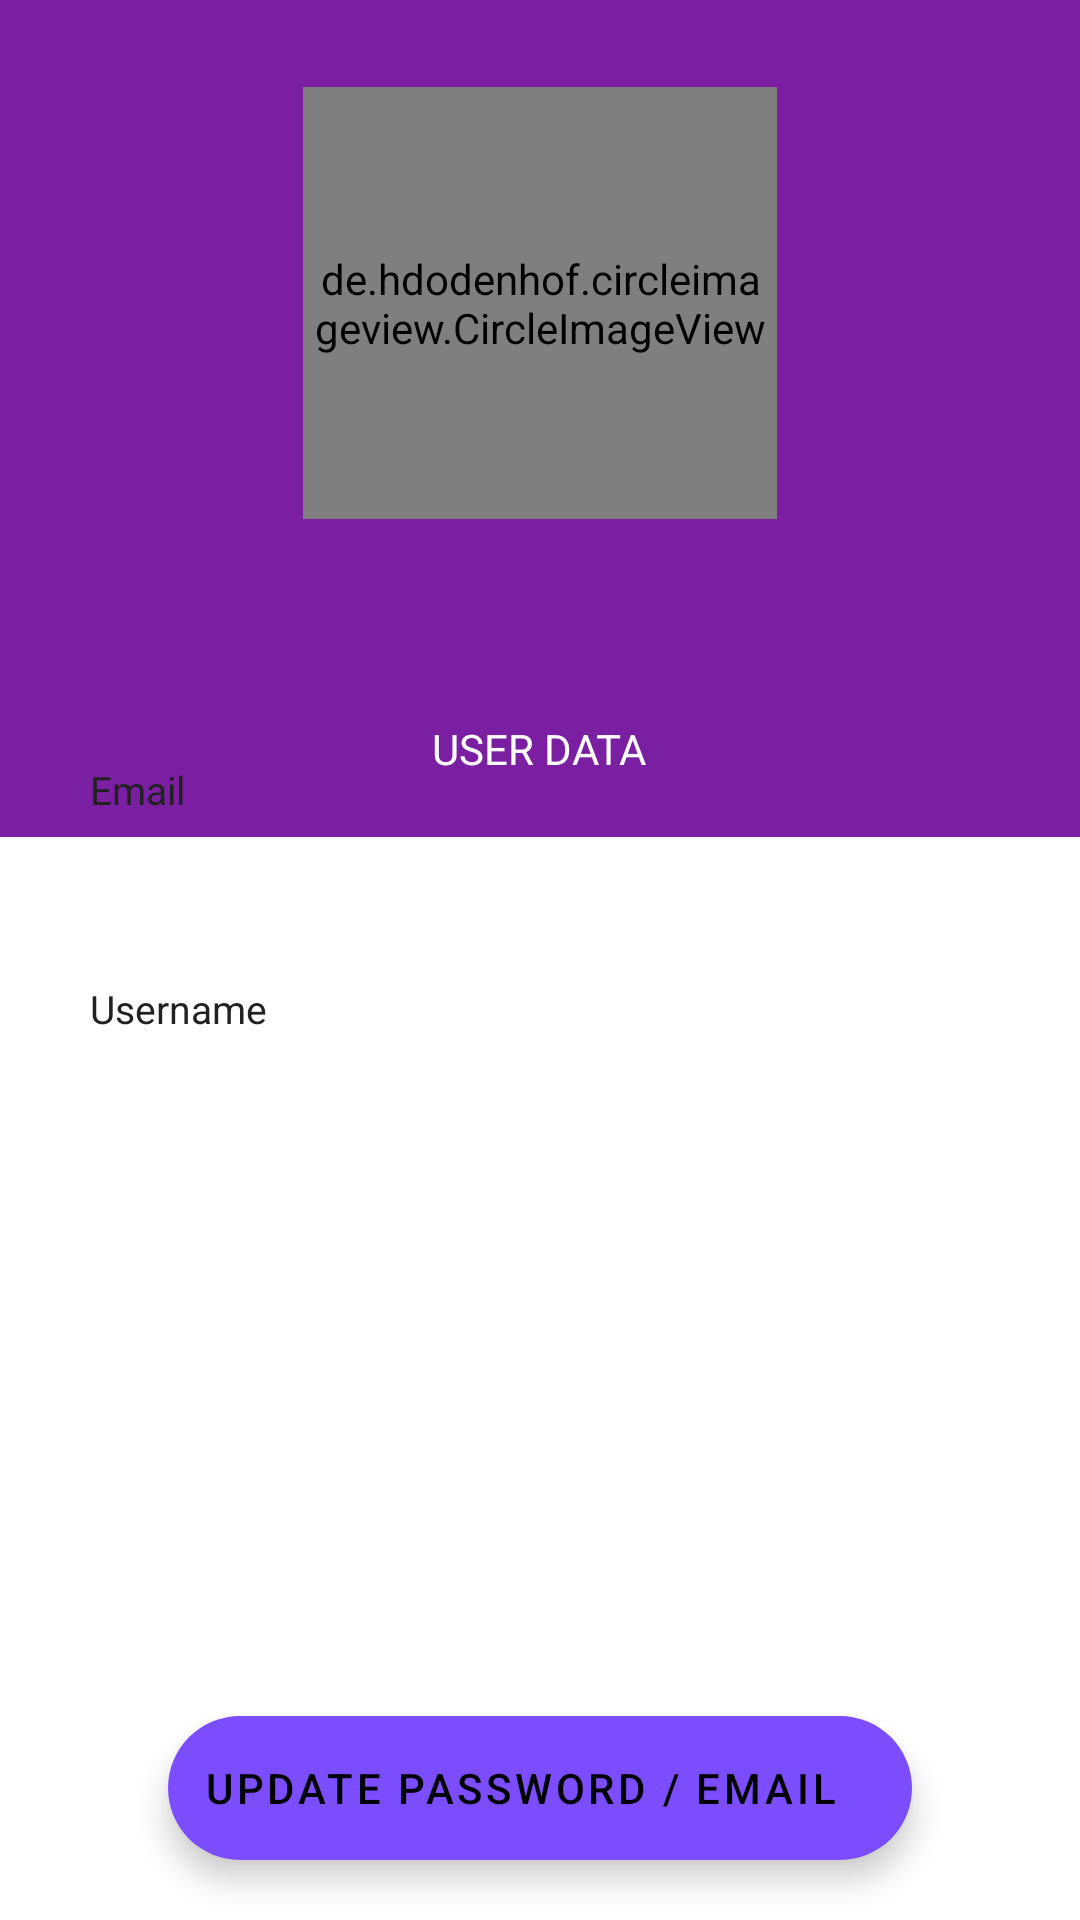

The Android layout XML behind this screen, and the referenced resources:
<!-- AndroidManifest.xml: application theme AppTheme -->
<!-- res/layout/activity_profile.xml -->
<?xml version="1.0" encoding="utf-8"?>
<androidx.constraintlayout.widget.ConstraintLayout xmlns:android="http://schemas.android.com/apk/res/android"
    xmlns:app="http://schemas.android.com/apk/res-auto"
    xmlns:tools="http://schemas.android.com/tools"
    android:layout_width="match_parent"
    android:layout_height="match_parent"
    tools:context=".ui.profile.ProfileActivity">

    <RelativeLayout
        android:id="@+id/rellay1"
        android:layout_width="match_parent"
        android:layout_height="wrap_content"
        android:background="#7B1FA2"
        android:paddingBottom="20dp"
        app:layout_constraintEnd_toEndOf="parent"
        app:layout_constraintStart_toStartOf="parent"
        app:layout_constraintTop_toTopOf="parent">

        <RelativeLayout
            android:id="@+id/imgUser"
            android:layout_width="176dp"
            android:layout_height="162dp"
            android:layout_centerHorizontal="true"
            android:layout_marginTop="20dp">

            <de.hdodenhof.circleimageview.CircleImageView
                android:id="@+id/iconProfile"
                android:layout_width="164dp"
                android:layout_height="148dp"
                android:layout_marginStart="9dp"
                android:layout_marginTop="9dp"
                android:layout_marginEnd="9dp"
                android:layout_marginBottom="9dp"
                android:padding="3dp"
                android:scaleType="centerCrop"
                app:civ_border_color="#FF000000"
                app:civ_border_width="2dp" />


        </RelativeLayout>

        <TextView
            android:id="@+id/username_field"
            android:layout_width="wrap_content"
            android:layout_height="wrap_content"
            android:layout_below="@+id/imgUser"
            android:layout_centerHorizontal="true"
            android:layout_marginTop="15sp"
            android:fontFamily="sans-serif-light"
            android:textColor="@color/white"
            android:textSize="32sp" />


        <TextView
            android:layout_width="wrap_content"
            android:layout_height="wrap_content"
            android:layout_below="@+id/username_field"
            android:layout_centerHorizontal="true"
            android:fontFamily="sans-serif"
            android:text="@string/user_data"
            android:textAllCaps="true"
            android:textColor="#FFFFFF"
            android:textSize="14sp" />

    </RelativeLayout>

    <LinearLayout
        android:id="@+id/linlay1"
        android:layout_width="match_parent"
        android:layout_height="wrap_content"
        android:layout_below="@id/rellay1"
        android:orientation="horizontal"
        app:layout_constraintEnd_toEndOf="parent"
        app:layout_constraintStart_toStartOf="parent"
        app:layout_constraintTop_toTopOf="parent"
        android:baselineAligned="false">

    </LinearLayout>


    <RelativeLayout
        android:layout_width="match_parent"
        android:layout_height="match_parent"
        android:layout_below="@+id/linlay1"
        app:layout_constraintBottom_toBottomOf="parent"
        app:layout_constraintEnd_toEndOf="parent"
        app:layout_constraintStart_toStartOf="parent"
        app:layout_constraintTop_toTopOf="parent">

        <LinearLayout
            android:layout_width="match_parent"
            android:layout_height="wrap_content"
            android:layout_centerInParent="true"
            android:layout_marginLeft="30dp"
            android:layout_marginTop="10dp"
            android:layout_marginRight="30dp"
            android:orientation="vertical">

            <LinearLayout
                android:layout_width="match_parent"
                android:layout_height="wrap_content"
                android:orientation="vertical">

                <TextView
                    android:layout_width="wrap_content"
                    android:layout_height="wrap_content"
                    android:text="Email"
                    android:textColor="#212121"
                    android:textSize="13sp" />

                <TextView
                    android:id="@+id/email_field"
                    android:layout_width="wrap_content"
                    android:layout_height="wrap_content"
                    android:fontFamily="sans-serif-light"
                    android:textColor="#757575"
                    android:textSize="18sp" />

                <View
                    android:layout_width="match_parent"
                    android:layout_height="1dp"
                    android:layout_marginTop="15dp" />

            </LinearLayout>

            <LinearLayout
                android:layout_width="match_parent"
                android:layout_height="wrap_content"
                android:layout_marginTop="15dp"
                android:orientation="vertical">

                <TextView
                    android:layout_width="wrap_content"
                    android:layout_height="wrap_content"
                    android:text="@string/username"
                    android:textColor="#212121"
                    android:textSize="13sp" />

                <TextView
                    android:id="@+id/username2_field"
                    android:layout_width="wrap_content"
                    android:layout_height="wrap_content"
                    android:fontFamily="sans-serif-light"
                    android:textColor="#757575"
                    android:textSize="18sp" />

                <View
                    android:layout_width="match_parent"
                    android:layout_height="1dp"
                    android:layout_marginTop="15dp" />

            </LinearLayout>


        </LinearLayout>

        <com.google.android.material.floatingactionbutton.ExtendedFloatingActionButton
            android:id="@+id/changePassword"
            android:layout_width="wrap_content"
            android:layout_height="wrap_content"
            android:layout_centerHorizontal="true"
            android:layout_alignParentBottom="true"
            android:layout_marginBottom="20dp"
            app:backgroundTint="#7C4DFF"
            android:text="@string/updatepass_email"
            app:icon="@drawable/change_password"
            />

    </RelativeLayout>

</androidx.constraintlayout.widget.ConstraintLayout>
<!-- resources referenced by this layout -->
<resources>
  <string name="updatepass_email">"UPDATE PASSWORD / EMAIL "</string>
  <string name="user_data">User Data</string>
  <string name="username">Username</string>
  <style name="AppTheme" parent="Theme.MaterialComponents.Light.NoActionBar">
          <item name="colorPrimary">@android:color/black</item>
          <item name="colorPrimaryDark">@android:color/black</item>
          <item name="colorAccent">@color/colorAccent</item>
          <item name="shapeAppearanceMediumComponent">@style/ShapeAppearance.App.MediumComponent</item>
      </style>
  <style name="ShapeAppearance.App.MediumComponent" parent="ShapeAppearance.MaterialComponents.MediumComponent">
          <item name="cornerFamily">rounded</item>
          <item name="cornerSize">30dp</item>
      </style>
  <!-- not gathered from this repository: default colours our renderer supplied (Android Studio template values) -->
  <color name="white">#FFFFFFFF</color>
  <color name="colorAccent">#FF03DAC5</color>
</resources>
